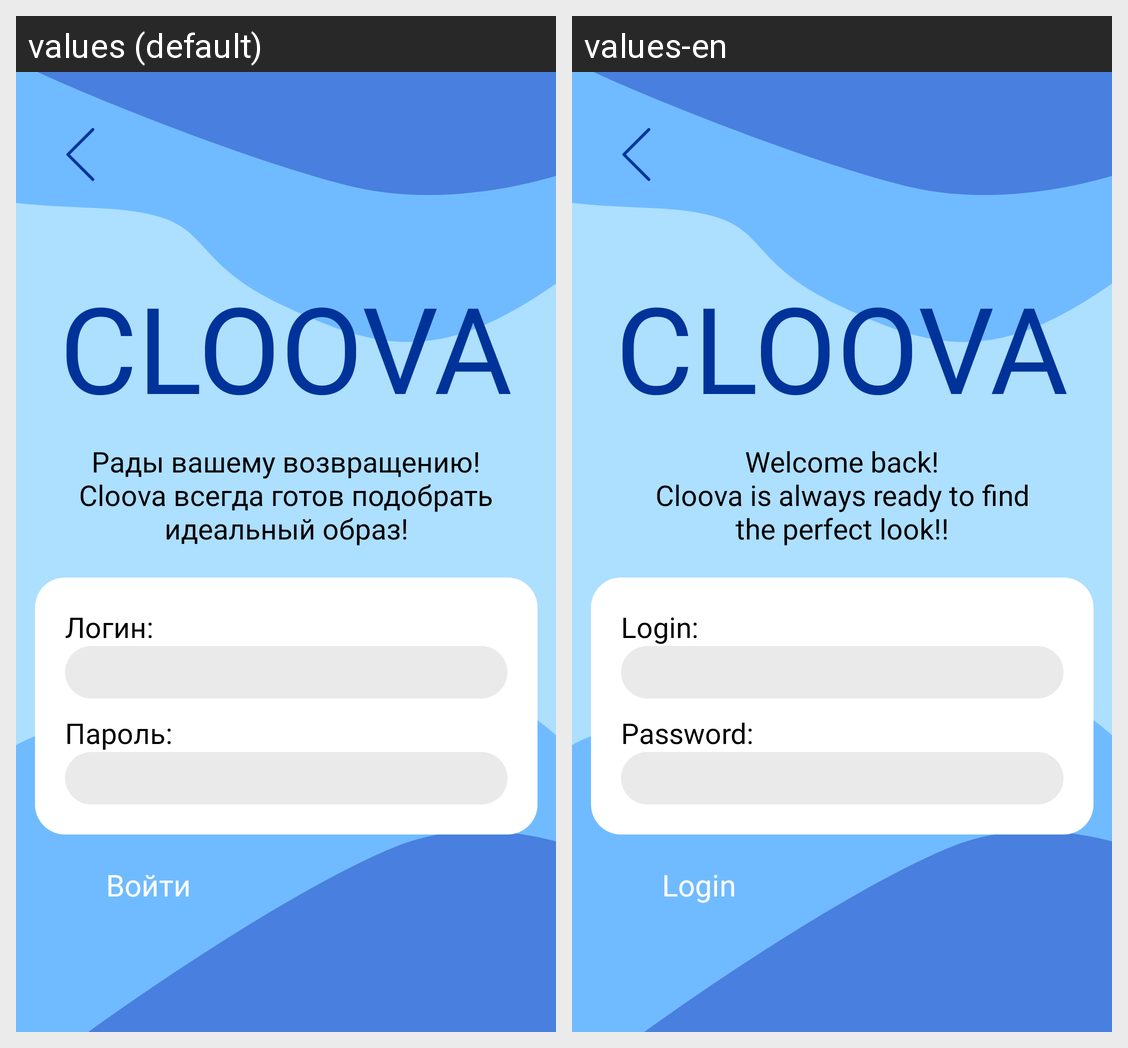

Locale-by-locale string values for the Android screen shown in this grid:
Android screen res/layout/activity_login.xml rendered under 2 locales, left to right: values (default), values-en. Device: Nexus 5 (rendered at 1080×1920; each locale shown at half size, 540×960, under a caption strip naming it); theme Theme.MyApplication.
Strings drawn on this screen, with the default value and each locale's value (text and hints the layout hard-codes, and strings that could not be matched under every locale, appear in the picture but are not listed):

logo_text
  values: CLOOVA
  values-en: CLOOVA

login_subtitle
  values: Рады вашему возвращению!
      Cloova всегда готов подобрать
      идеальный образ!
  values-en: Welcome back!
      Cloova is always ready to find
      the perfect look!!

login_label_colon
  values: Логин:
  values-en: Login:

password_label_colon
  values: Пароль:
  values-en: Password:

login_button_text
  values: Войти
  values-en: Login
